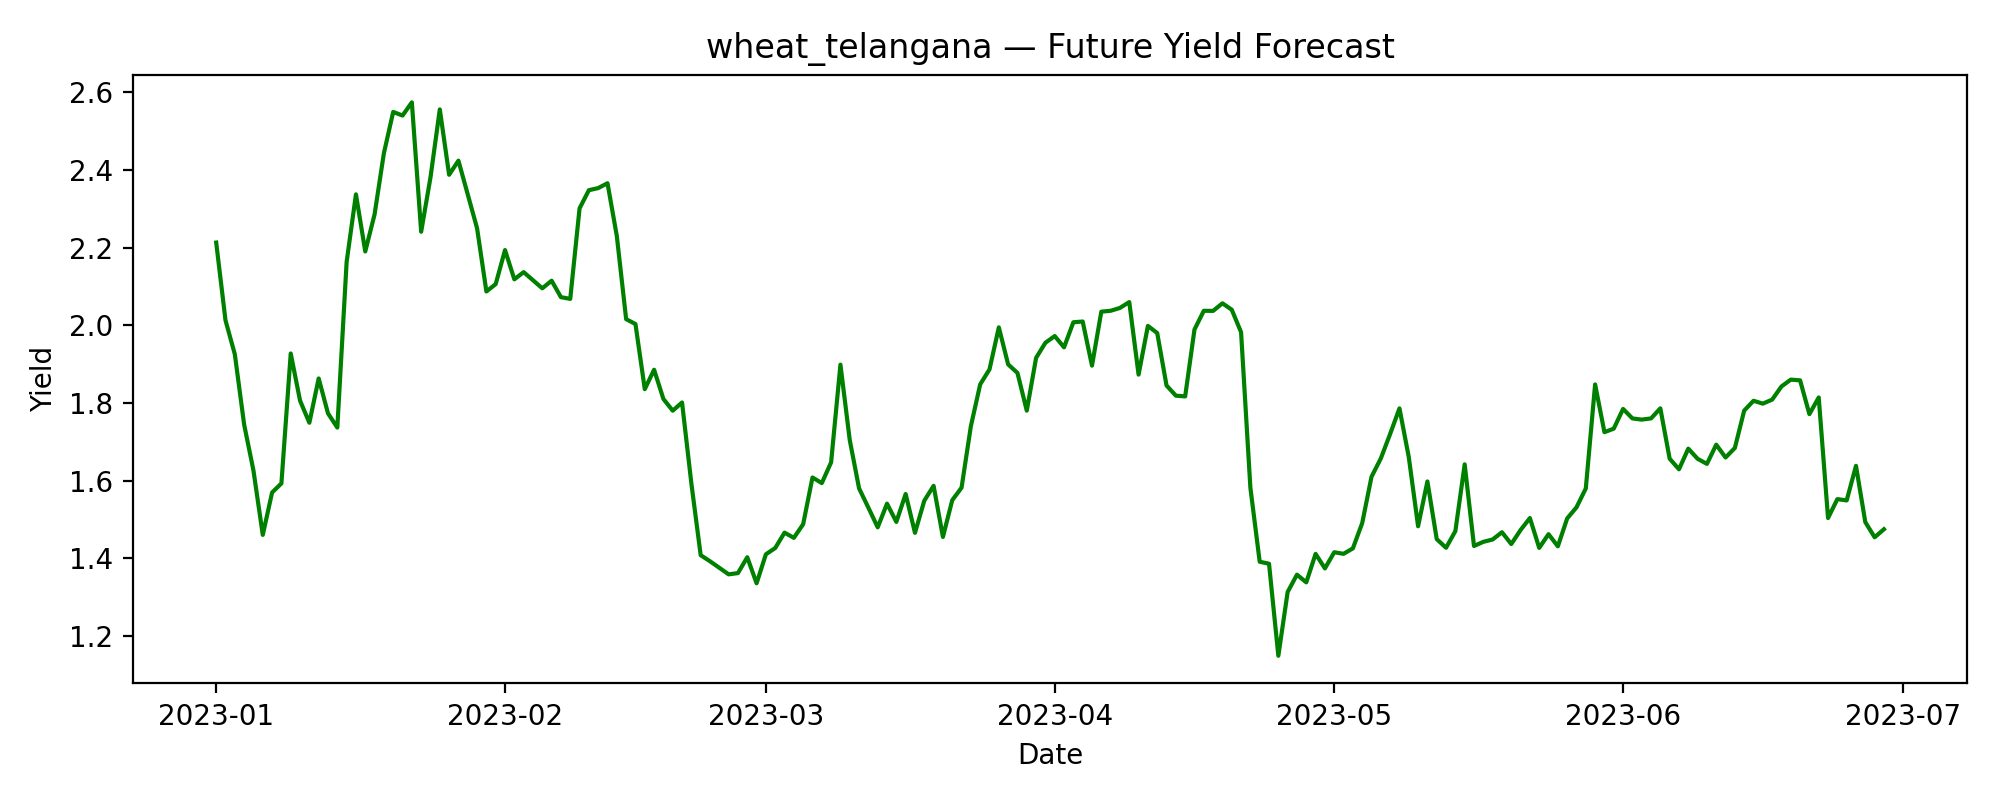

Values plotted in this chart, from the file beside it:
date, predicted_yield
2023-01-01, 2.213
2023-01-02, 2.013
2023-01-03, 1.926
2023-01-04, 1.744
2023-01-05, 1.626
2023-01-06, 1.46
2023-01-07, 1.57
2023-01-08, 1.593
2023-01-09, 1.928
2023-01-10, 1.806
2023-01-11, 1.749
2023-01-12, 1.863
2023-01-13, 1.773
2023-01-14, 1.737
2023-01-15, 2.163
2023-01-16, 2.337
2023-01-17, 2.19
2023-01-18, 2.286
2023-01-19, 2.444
2023-01-20, 2.55
2023-01-21, 2.54
2023-01-22, 2.574
2023-01-23, 2.241
2023-01-24, 2.381
2023-01-25, 2.556
2023-01-26, 2.388
2023-01-27, 2.424
2023-01-28, 2.337
2023-01-29, 2.25
2023-01-30, 2.087
2023-01-31, 2.106
2023-02-01, 2.194
2023-02-02, 2.119
2023-02-03, 2.137
2023-02-04, 2.116
2023-02-05, 2.095
2023-02-06, 2.115
2023-02-07, 2.073
2023-02-08, 2.068
2023-02-09, 2.301
2023-02-10, 2.348
2023-02-11, 2.354
2023-02-12, 2.366
2023-02-13, 2.23
2023-02-14, 2.016
2023-02-15, 2.003
2023-02-16, 1.836
2023-02-17, 1.886
2023-02-18, 1.81
2023-02-19, 1.78
2023-02-20, 1.801
2023-02-21, 1.593
2023-02-22, 1.408
2023-02-23, 1.392
2023-02-24, 1.376
2023-02-25, 1.359
2023-02-26, 1.362
2023-02-27, 1.403
2023-02-28, 1.336
2023-03-01, 1.41
... 120 more rows
